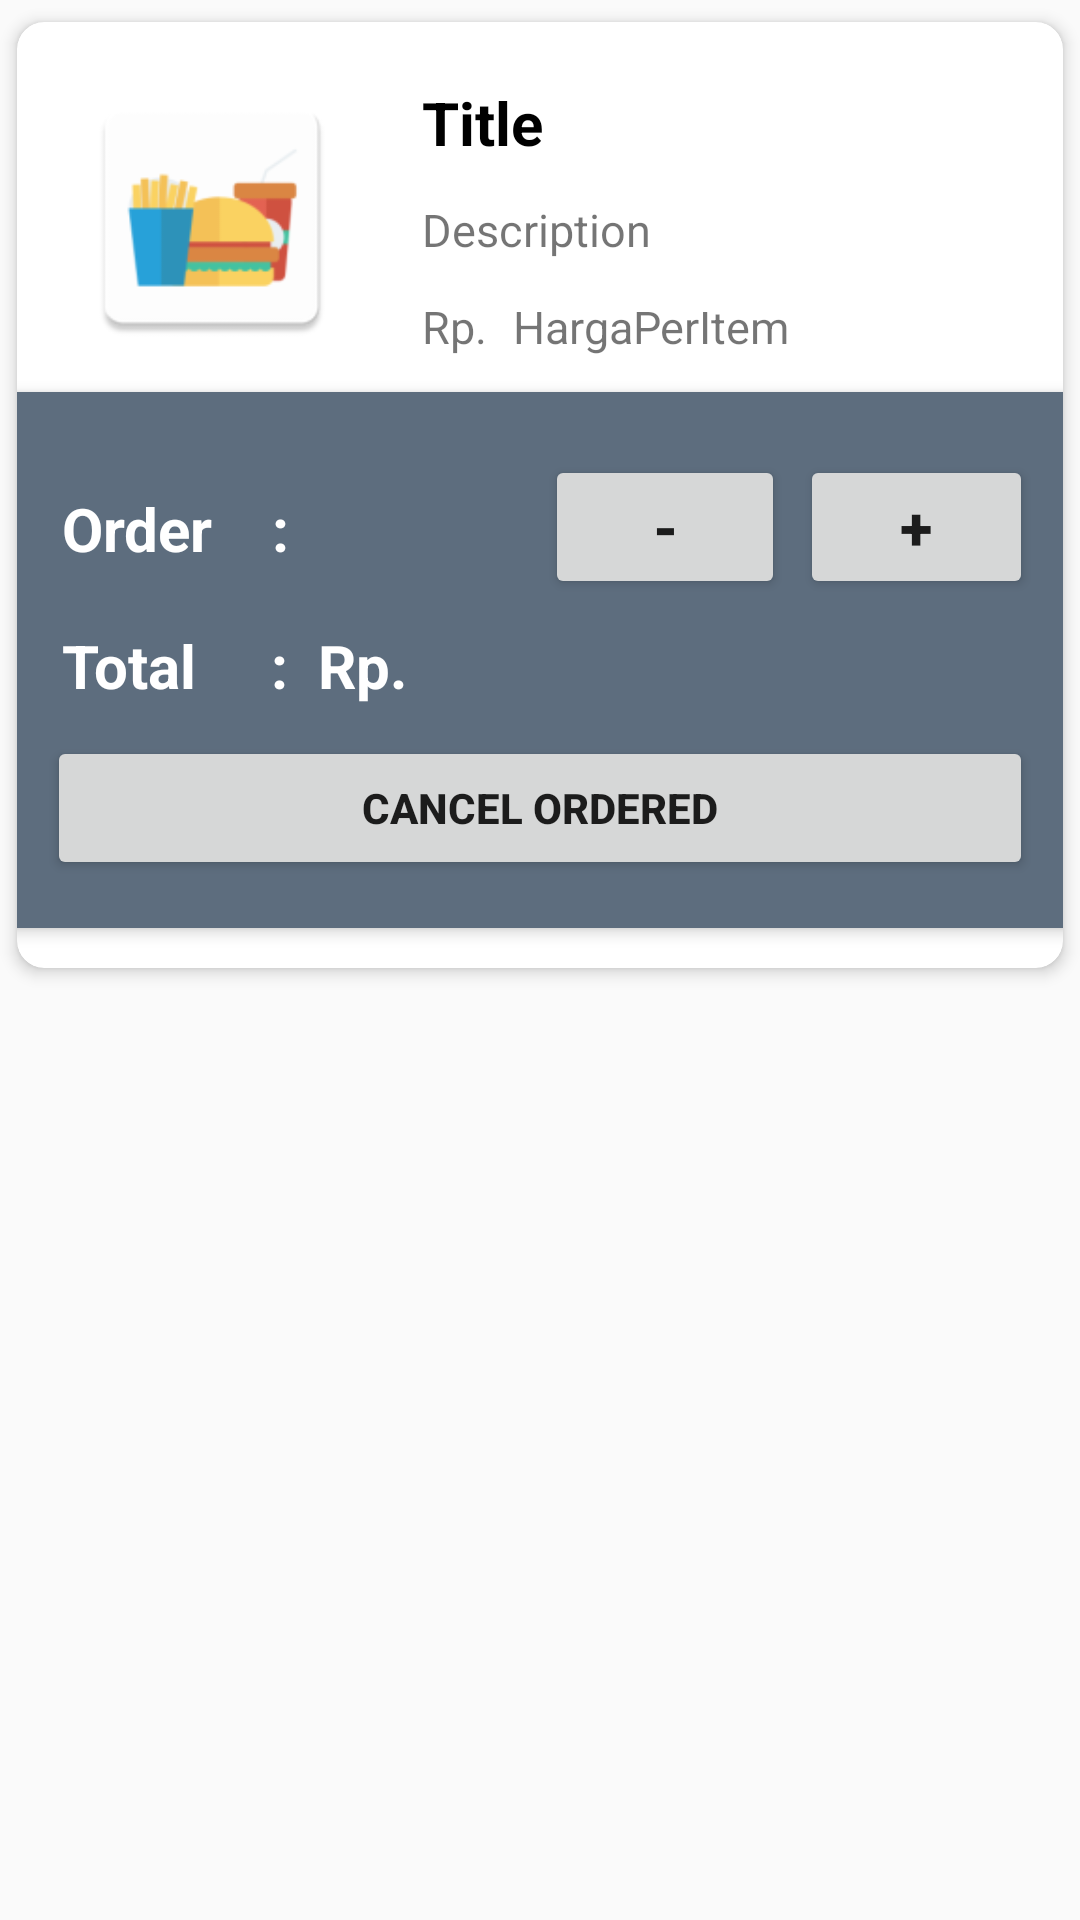

Here is an Android app screen rendered from its layout file. Give the layout XML and the strings, colors and styles it references.
<!-- AndroidManifest.xml: application theme AppTheme -->
<!-- res/layout/list_ordered.xml -->
<?xml version="1.0" encoding="utf-8"?>
<androidx.constraintlayout.widget.ConstraintLayout xmlns:android="http://schemas.android.com/apk/res/android"
    android:orientation="vertical" android:layout_width="match_parent"
    android:layout_height="wrap_content"
    xmlns:app="http://schemas.android.com/apk/res-auto">

    <androidx.cardview.widget.CardView
        android:layout_width="match_parent"
        android:layout_height="330dp"
        app:cardBackgroundColor="#FFFFFF"
        app:cardCornerRadius="9dp"
        app:cardElevation="3dp"
        app:cardUseCompatPadding="true"
        app:layout_constraintBottom_toBottomOf="parent"
        app:layout_constraintEnd_toEndOf="parent"
        app:layout_constraintHorizontal_bias="1.0"
        app:layout_constraintStart_toStartOf="parent"
        app:layout_constraintTop_toTopOf="parent"
        app:layout_constraintVertical_bias="0.0">

        <RelativeLayout
            android:layout_width="match_parent"
            android:layout_height="match_parent"
            android:padding="20dp">

            <ImageView
                android:layout_width="90dp"
                android:layout_height="90dp"
                android:id="@+id/imageOrdered"
                android:src="@mipmap/ic_launcher"/>

            <TextView
                android:layout_width="match_parent"
                android:layout_height="wrap_content"
                android:id="@+id/titleOrdered"
                android:text="Title"
                android:textSize="20sp"
                android:textColor="#000"
                android:paddingLeft="25dp"
                android:layout_toRightOf="@id/imageOrdered"
                android:textStyle="bold"
                android:layout_toEndOf="@id/imageOrdered"/>

            <TextView
                android:layout_width="wrap_content"
                android:layout_height="wrap_content"
                android:id="@+id/descOrdered"
                android:text="Description"
                android:textSize="15sp"
                android:layout_toRightOf="@id/imageOrdered"
                android:layout_toEndOf="@id/imageOrdered"
                android:layout_marginLeft="25dp"
                android:layout_marginTop="12dp"
                android:layout_below="@id/titleOrdered"/>


            <TextView
                android:layout_width="wrap_content"
                android:layout_height="wrap_content"
                android:text="Rp. "
                android:id="@+id/rpOrdered"
                android:textSize="15sp"
                android:layout_toRightOf="@id/imageOrdered"
                android:layout_toEndOf="@id/imageOrdered"
                android:layout_marginLeft="25dp"
                android:layout_marginTop="12dp"
                android:layout_below="@id/descOrdered"/>

            <TextView
                android:layout_width="match_parent"
                android:layout_height="wrap_content"
                android:text="HargaPerItem"
                android:id="@+id/hargaOrdered"
                android:textSize="15sp"
                android:layout_toRightOf="@id/rpOrdered"
                android:layout_toEndOf="@id/rpOrdered"
                android:layout_marginLeft="5dp"
                android:layout_marginTop="12dp"
                android:layout_below="@id/descOrdered"/>

        </RelativeLayout>

        <androidx.cardview.widget.CardView
            android:layout_marginTop="55dp"
            android:layout_width="370dp"
            android:layout_gravity="center"
            android:layout_height="wrap_content"
            app:cardBackgroundColor="#5D6D7E"
            app:cardCornerRadius="5dp"
            app:cardElevation="3dp"
            app:cardUseCompatPadding="true"
            app:layout_constraintBottom_toBottomOf="parent"
            app:layout_constraintEnd_toEndOf="parent"
            app:layout_constraintHorizontal_bias="1.0"
            app:layout_constraintStart_toStartOf="parent"
            app:layout_constraintTop_toTopOf="parent"
            app:layout_constraintVertical_bias="0.0">

            <RelativeLayout
                android:layout_width="match_parent"
                android:layout_height="match_parent"
                android:padding="16dp">

                <Button
                    android:layout_width="80dp"
                    android:id="@+id/btnPlusOrdered"
                    android:layout_height="wrap_content"
                    android:layout_toRightOf="@id/btnMinusOrdered"
                    android:layout_marginLeft="5dp"
                    android:layout_marginTop="5dp"
                    android:text="+"
                    android:textStyle="bold"
                    android:textSize="20sp"/>

                <Button
                    android:layout_width="80dp"
                    android:id="@+id/btnMinusOrdered"
                    android:layout_toRightOf="@id/textOrdered"
                    android:layout_marginTop="5dp"
                    android:layout_marginLeft="20dp"
                    android:layout_height="wrap_content"
                    android:text="-"
                    android:textStyle="bold"
                    android:textSize="20sp"/>

                <TextView
                    android:layout_width="wrap_content"
                    android:id="@+id/detailOrdered"
                    android:textColor="#FFFFFF"
                    android:text="Order    : "
                    android:textSize="20sp"
                    android:layout_marginLeft="5dp"
                    android:layout_marginTop="16dp"
                    android:textStyle="bold"
                    android:layout_height="wrap_content">
                </TextView>

                <EditText
                    android:layout_width="50dp"
                    android:textColor="#FFFFFF"
                    android:textStyle="bold"
                    android:textSize="25sp"
                    android:gravity="center"
                    android:id="@+id/textOrdered"
                    android:background="@null"
                    android:layout_toRightOf="@id/detailOrdered"
                    android:layout_marginTop="13dp"
                    android:layout_marginLeft="10dp"
                    android:layout_height="wrap_content">
                </EditText>

                <TextView
                    android:textColor="#FFFFFF"
                    android:id="@+id/setTotal"
                    android:layout_marginLeft="5dp"
                    android:layout_width="wrap_content"
                    android:layout_marginTop="15dp"
                    android:layout_height="wrap_content"
                    android:layout_below="@id/textOrdered"
                    android:text="Total     :"
                    android:textStyle="bold"
                    android:textSize="20sp"/>

                <TextView
                    android:textColor="#FFFFFF"
                    android:id="@+id/setRp"
                    android:layout_marginLeft="10dp"
                    android:layout_width="wrap_content"
                    android:layout_marginTop="15dp"
                    android:layout_height="wrap_content"
                    android:layout_below="@id/textOrdered"
                    android:layout_toRightOf="@id/setTotal"
                    android:text="Rp. "
                    android:textStyle="bold"
                    android:textSize="20sp"/>


                <TextView
                    android:textColor="#FFFFFF"
                    android:id="@+id/totalOrderProc"
                    android:layout_marginLeft="8dp"
                    android:layout_width="match_parent"
                    android:layout_marginTop="15dp"
                    android:layout_marginBottom="5dp"
                    android:layout_height="wrap_content"
                    android:layout_below="@id/textOrdered"
                    android:layout_toRightOf="@id/setRp"
                    android:textStyle="bold"
                    android:textSize="20sp"/>

                <Button
                    android:layout_width="match_parent"
                    android:layout_height="wrap_content"
                    android:id="@+id/btnDelOrder"
                    android:layout_marginTop="5dp"
                    android:text="Cancel Ordered"
                    android:textStyle="bold"
                    android:layout_below="@id/totalOrderProc"/>

            </RelativeLayout>

        </androidx.cardview.widget.CardView>

    </androidx.cardview.widget.CardView>

</androidx.constraintlayout.widget.ConstraintLayout>
<!-- resources referenced by this layout -->
<resources>
  <!-- mipmap ic_launcher: png bitmap (mipmap-hdpi, 2426 bytes) -->
  <style name="AppTheme" parent="Theme.AppCompat.Light.DarkActionBar">
          
          <item name="colorPrimary">#5D6D7E</item>
          <item name="colorPrimaryDark">#2C3E50</item>
          <item name="colorAccent">#5D6D7E</item>
      </style>
</resources>
